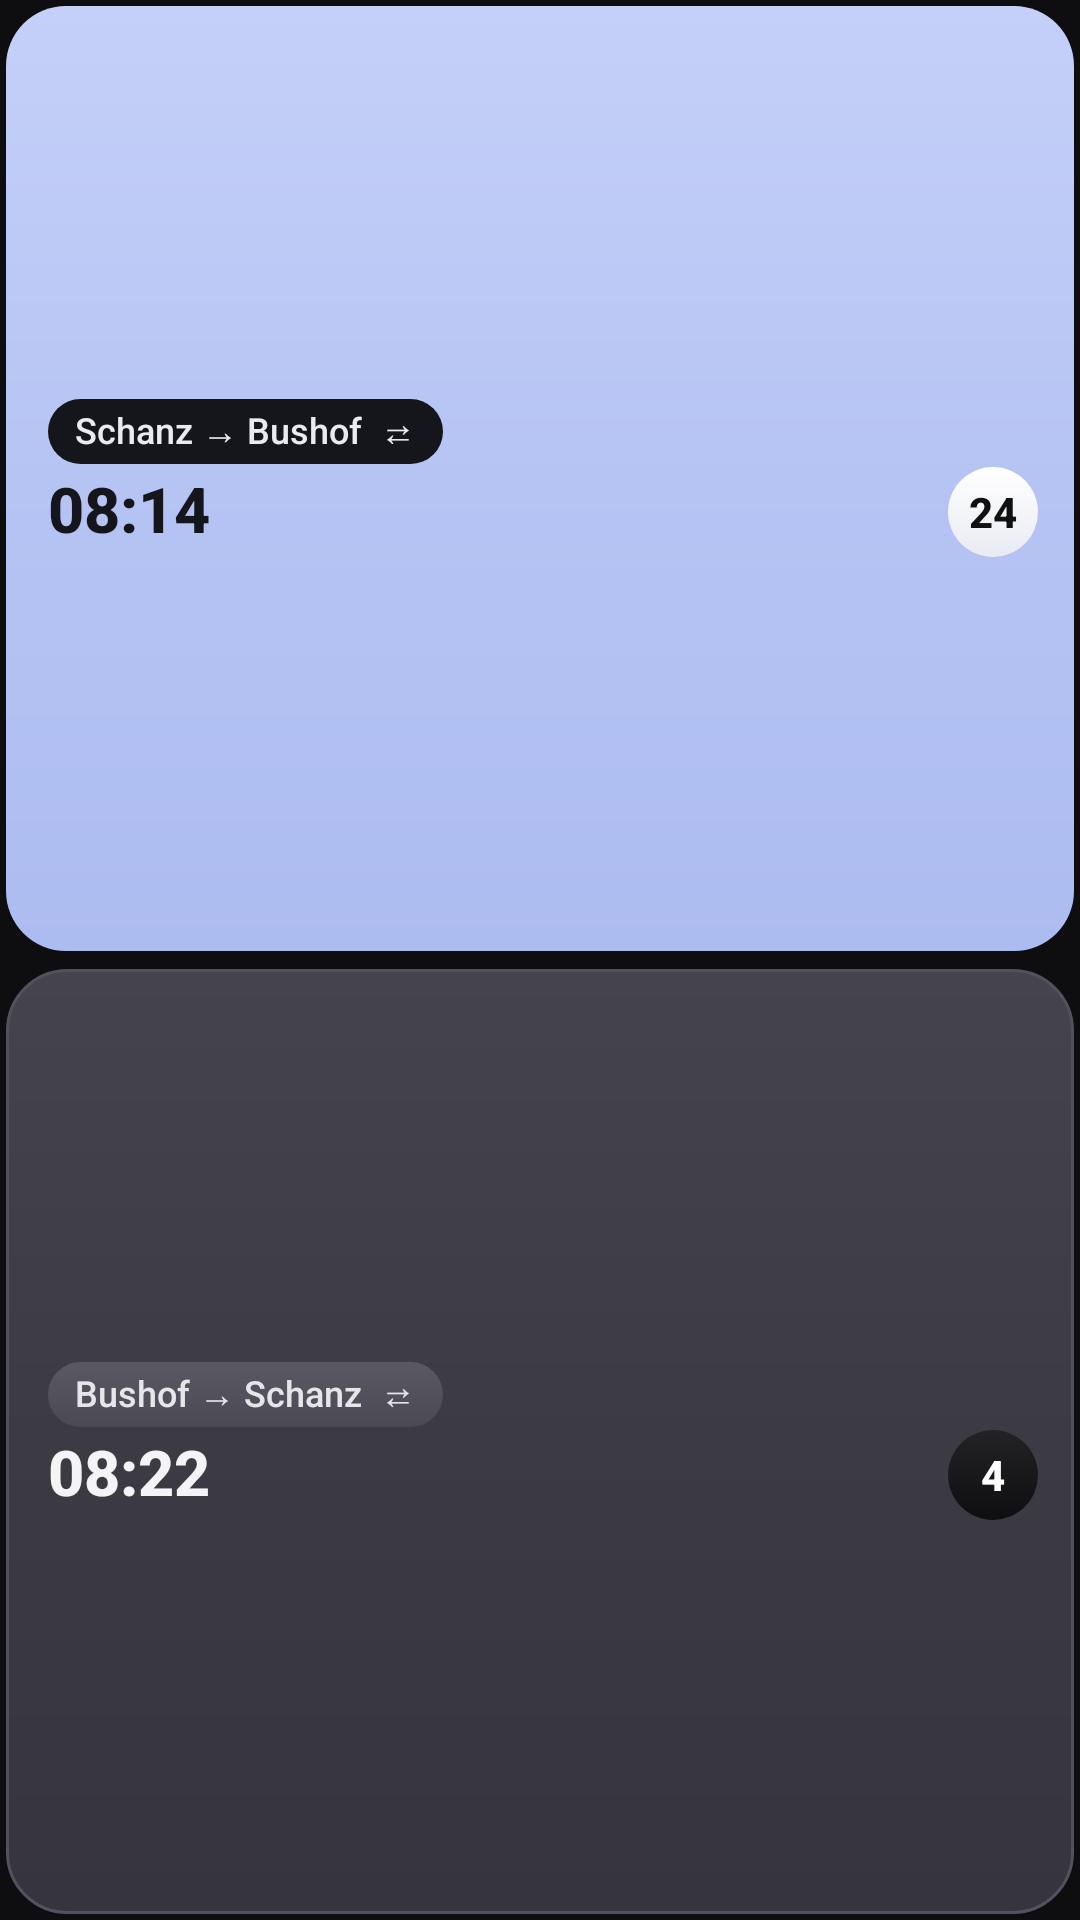

Write the Android layout XML for this screen, with the resource values it uses.
<!-- AndroidManifest.xml: application theme AppTheme -->
<!-- res/layout/widget_square.xml -->
<?xml version="1.0" encoding="utf-8"?>
<LinearLayout xmlns:android="http://schemas.android.com/apk/res/android"
    android:id="@+id/sw_root"
    android:layout_width="match_parent"
    android:layout_height="match_parent"
    android:orientation="vertical"
    android:padding="2dp">

    <LinearLayout
        android:id="@+id/s0"
        android:layout_width="match_parent"
        android:layout_height="0dp"
        android:layout_weight="1"
        android:background="@drawable/row_front"
        android:gravity="center_vertical"
        android:orientation="vertical"
        android:paddingStart="14dp"
        android:paddingEnd="12dp"
        android:paddingTop="5dp"
        android:paddingBottom="5dp">

        <LinearLayout
            android:layout_width="match_parent"
            android:layout_height="wrap_content"
            android:gravity="center_vertical"
            android:orientation="horizontal">

            <TextView
                android:id="@+id/s0_label"
                android:layout_width="wrap_content"
                android:layout_height="wrap_content"
                android:background="@drawable/pill_ink"
                android:fontFamily="sans-serif-medium"
                android:ellipsize="end"
                android:maxLines="1"
                android:paddingStart="9dp"
                android:paddingTop="2dp"
                android:paddingEnd="9dp"
                android:paddingBottom="3dp"
                android:text="Schanz → Bushof  ⇄"
                android:textColor="#E9EBF3"
                android:textSize="12sp" />

            <TextView
                android:layout_width="0dp"
                android:layout_height="wrap_content"
                android:layout_weight="1" />
        </LinearLayout>

        <LinearLayout
            android:layout_width="match_parent"
            android:layout_height="wrap_content"
            android:layout_marginTop="1dp"
            android:gravity="center_vertical"
            android:orientation="horizontal">

            <TextView
                android:id="@+id/s0_time"
                android:layout_width="wrap_content"
                android:layout_height="wrap_content"
                android:fontFamily="sans-serif-medium"
                android:includeFontPadding="false"
                android:maxLines="1"
                android:text="08:14"
                android:textColor="#15161C"
                android:textSize="21sp"
                android:textStyle="bold" />

            <TextView
                android:id="@+id/s0_late"
                android:layout_width="wrap_content"
                android:layout_height="wrap_content"
                android:layout_marginStart="6dp"
                android:background="@drawable/pill_late"
                android:fontFamily="sans-serif-medium"
                android:paddingStart="6dp"
                android:paddingEnd="6dp"
                android:paddingBottom="1dp"
                android:text="+2"
                android:textColor="#FFFFFF"
                android:textSize="12sp"
                android:visibility="gone" />

            <TextView
                android:id="@+id/s0_cd"
                android:layout_width="wrap_content"
                android:layout_height="wrap_content"
                android:layout_marginStart="8dp"
                android:maxLines="1"
                android:textColor="#2E3555"
                android:textSize="14sp" />

            <TextView
                android:layout_width="0dp"
                android:layout_height="wrap_content"
                android:layout_weight="1" />

            <TextView
                android:id="@+id/s0_line"
                android:layout_width="30dp"
                android:layout_height="30dp"
                android:background="@drawable/circle_white"
                android:fontFamily="sans-serif-medium"
                android:gravity="center"
                android:maxLines="1"
                android:text="24"
                android:textColor="#111111"
                android:textSize="14sp"
                android:textStyle="bold" />
        </LinearLayout>
    </LinearLayout>

    <LinearLayout
        android:id="@+id/s1"
        android:layout_width="match_parent"
        android:layout_height="0dp"
        android:layout_weight="1"
        android:layout_marginTop="6dp"
        android:background="@drawable/row_back"
        android:gravity="center_vertical"
        android:orientation="vertical"
        android:paddingStart="14dp"
        android:paddingEnd="12dp"
        android:paddingTop="5dp"
        android:paddingBottom="5dp">

        <LinearLayout
            android:layout_width="match_parent"
            android:layout_height="wrap_content"
            android:gravity="center_vertical"
            android:orientation="horizontal">

            <TextView
                android:id="@+id/s1_label"
                android:layout_width="wrap_content"
                android:layout_height="wrap_content"
                android:background="@drawable/pill_grey"
                android:fontFamily="sans-serif-medium"
                android:ellipsize="end"
                android:maxLines="1"
                android:paddingStart="9dp"
                android:paddingTop="2dp"
                android:paddingEnd="9dp"
                android:paddingBottom="3dp"
                android:text="Bushof → Schanz  ⇄"
                android:textColor="#E6E6EA"
                android:textSize="12sp" />

            <TextView
                android:layout_width="0dp"
                android:layout_height="wrap_content"
                android:layout_weight="1" />
        </LinearLayout>

        <LinearLayout
            android:layout_width="match_parent"
            android:layout_height="wrap_content"
            android:layout_marginTop="1dp"
            android:gravity="center_vertical"
            android:orientation="horizontal">

            <TextView
                android:id="@+id/s1_time"
                android:layout_width="wrap_content"
                android:layout_height="wrap_content"
                android:fontFamily="sans-serif-medium"
                android:includeFontPadding="false"
                android:maxLines="1"
                android:text="08:22"
                android:textColor="#F4F4F6"
                android:textSize="21sp"
                android:textStyle="bold" />

            <TextView
                android:id="@+id/s1_late"
                android:layout_width="wrap_content"
                android:layout_height="wrap_content"
                android:layout_marginStart="6dp"
                android:background="@drawable/pill_late"
                android:fontFamily="sans-serif-medium"
                android:paddingStart="6dp"
                android:paddingEnd="6dp"
                android:paddingBottom="1dp"
                android:text="+2"
                android:textColor="#FFFFFF"
                android:textSize="12sp"
                android:visibility="gone" />

            <TextView
                android:id="@+id/s1_cd"
                android:layout_width="wrap_content"
                android:layout_height="wrap_content"
                android:layout_marginStart="8dp"
                android:maxLines="1"
                android:textColor="#C9C9D2"
                android:textSize="14sp" />

            <TextView
                android:layout_width="0dp"
                android:layout_height="wrap_content"
                android:layout_weight="1" />

            <TextView
                android:id="@+id/s1_line"
                android:layout_width="30dp"
                android:layout_height="30dp"
                android:background="@drawable/circle_dark"
                android:fontFamily="sans-serif-medium"
                android:gravity="center"
                android:maxLines="1"
                android:text="4"
                android:textColor="#FFFFFF"
                android:textSize="14sp"
                android:textStyle="bold" />
        </LinearLayout>
    </LinearLayout>
</LinearLayout>
<!-- resources referenced by this layout -->
<resources>
  <!-- drawable circle_dark (drawable) -->
  <?xml version="1.0" encoding="utf-8"?>
  <shape xmlns:android="http://schemas.android.com/apk/res/android" android:shape="oval">
      <gradient android:angle="270" android:startColor="#232326" android:endColor="#0E0E10" />
  </shape>
  <!-- drawable circle_white (drawable) -->
  <?xml version="1.0" encoding="utf-8"?>
  <shape xmlns:android="http://schemas.android.com/apk/res/android" android:shape="oval">
      <gradient android:angle="270" android:startColor="#FFFFFF" android:endColor="#E9EBF3" />
  </shape>
  <!-- drawable pill_grey (drawable) -->
  <?xml version="1.0" encoding="utf-8"?>
  <shape xmlns:android="http://schemas.android.com/apk/res/android" android:shape="rectangle">
      <gradient android:angle="270" android:startColor="#5A5963" android:endColor="#4B4A54" />
      <corners android:radius="99dp" />
  </shape>
  <!-- drawable pill_ink (drawable) -->
  <?xml version="1.0" encoding="utf-8"?>
  <shape xmlns:android="http://schemas.android.com/apk/res/android" android:shape="rectangle">
      <solid android:color="#15161C" />
      <corners android:radius="99dp" />
  </shape>
  <!-- drawable pill_late (drawable) -->
  <?xml version="1.0" encoding="utf-8"?>
  <shape xmlns:android="http://schemas.android.com/apk/res/android" android:shape="rectangle">
      <solid android:color="#E5484D" />
      <corners android:radius="99dp" />
  </shape>
  <!-- drawable row_back (drawable) -->
  <?xml version="1.0" encoding="utf-8"?>
  <shape xmlns:android="http://schemas.android.com/apk/res/android" android:shape="rectangle">
      <gradient android:angle="270" android:startColor="#45444D" android:centerColor="#3C3B44" android:endColor="#36353E" />
      <stroke android:width="1dp" android:color="#55505E" />
      <corners android:radius="20dp" />
  </shape>
  <!-- drawable row_front (drawable) -->
  <?xml version="1.0" encoding="utf-8"?>
  <shape xmlns:android="http://schemas.android.com/apk/res/android" android:shape="rectangle">
      <gradient android:angle="270" android:startColor="#C4D0F8" android:centerColor="#B6C4F4" android:endColor="#ADBCF0" />
      <corners android:radius="20dp" />
  </shape>
  <style name="AppTheme" parent="android:Theme.Material.NoActionBar">
          <item name="android:windowBackground">@color/bg</item>
          <item name="android:statusBarColor">@color/bg</item>
          <item name="android:navigationBarColor">@color/bg</item>
          <item name="android:colorAccent">#B9C7F5</item>
      </style>
  <color name="bg">#0E0E10</color>
</resources>
